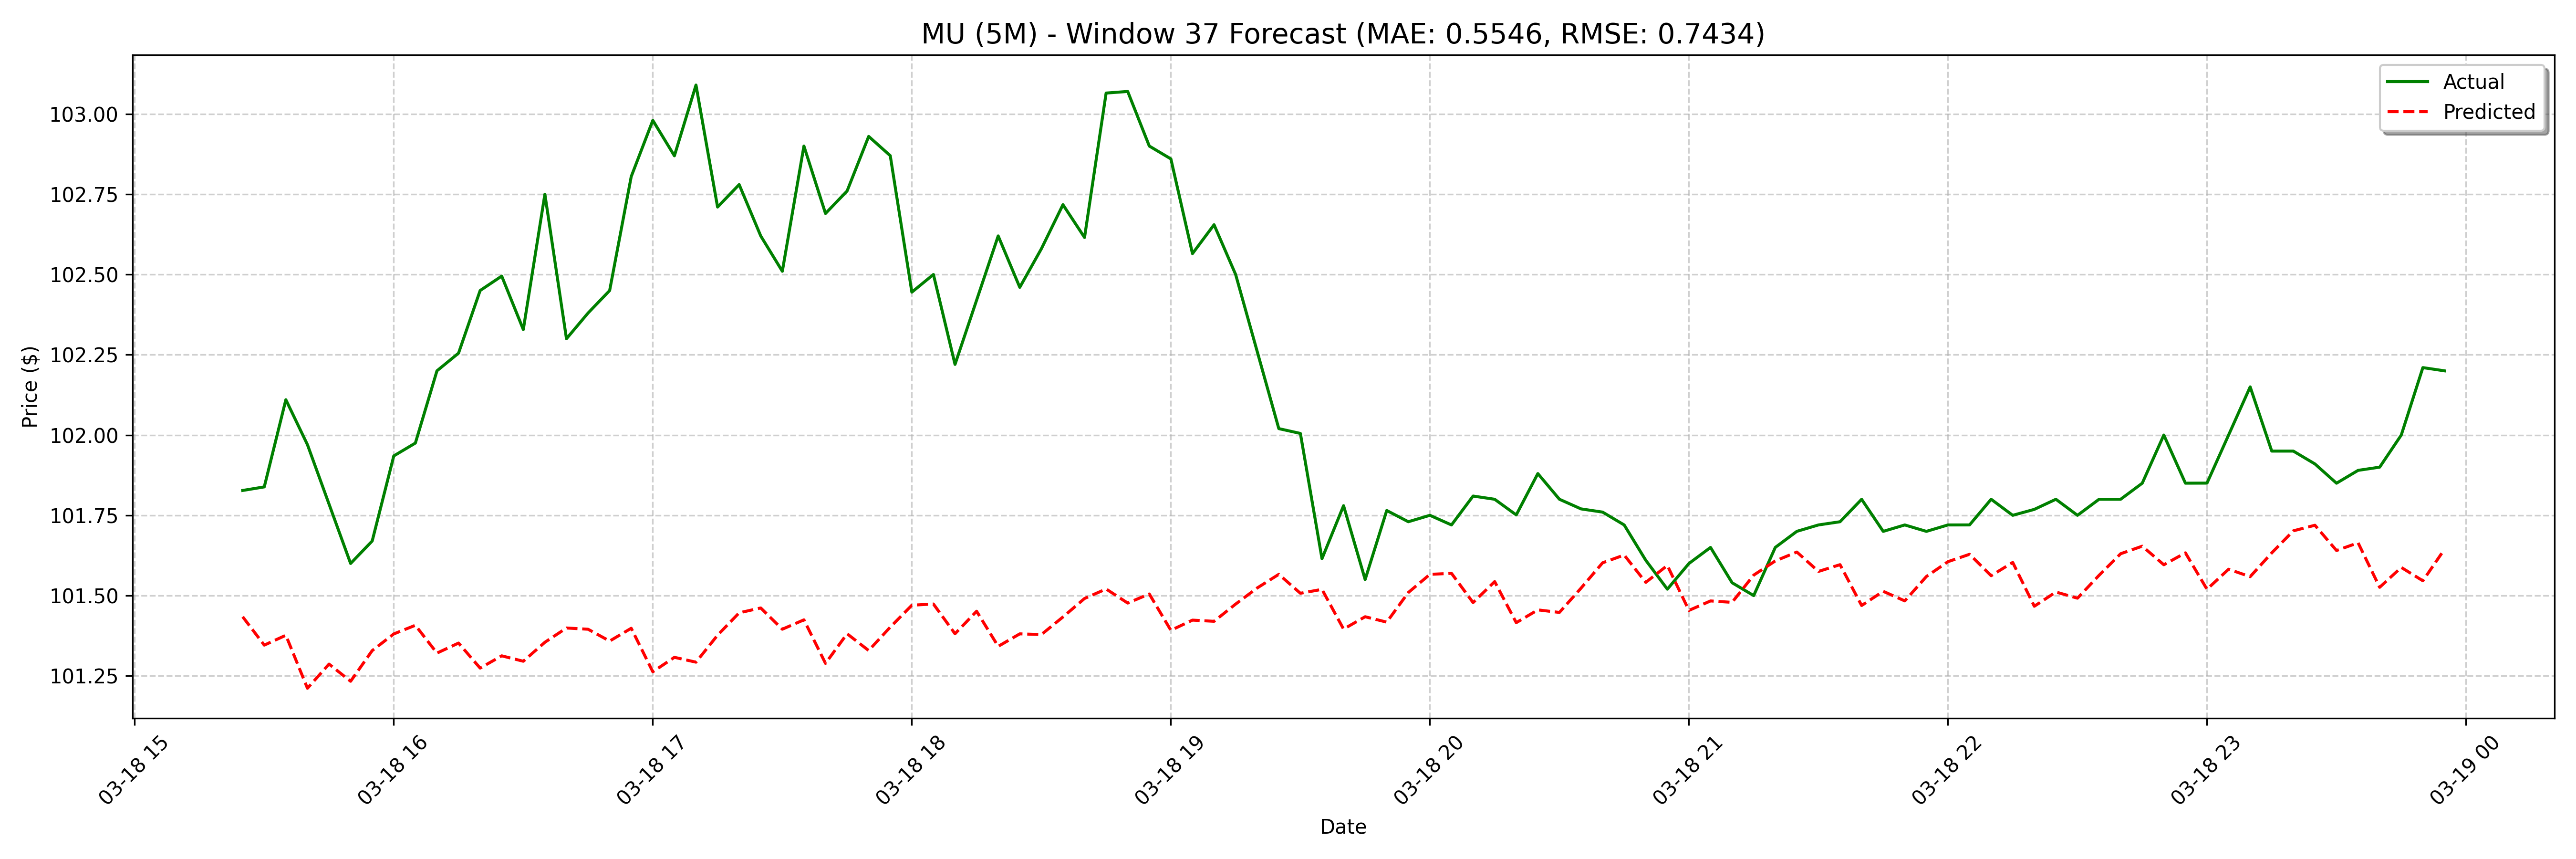

The file beside this chart, header and first rows:
date, actual, forecast
2025-03-18 15:25:00, 101.8, 101.4
2025-03-18 15:30:00, 101.8, 101.3
2025-03-18 15:35:00, 102.1, 101.4
2025-03-18 15:40:00, 102, 101.2
2025-03-18 15:45:00, 101.8, 101.3
2025-03-18 15:50:00, 101.6, 101.2
2025-03-18 15:55:00, 101.7, 101.3
2025-03-18 16:00:00, 101.9, 101.4
2025-03-18 16:05:00, 102, 101.4
2025-03-18 16:10:00, 102.2, 101.3
2025-03-18 16:15:00, 102.3, 101.4
2025-03-18 16:20:00, 102.4, 101.3
2025-03-18 16:25:00, 102.5, 101.3
2025-03-18 16:30:00, 102.3, 101.3
2025-03-18 16:35:00, 102.8, 101.4
2025-03-18 16:40:00, 102.3, 101.4
2025-03-18 16:45:00, 102.4, 101.4
2025-03-18 16:50:00, 102.4, 101.4
2025-03-18 16:55:00, 102.8, 101.4
2025-03-18 17:00:00, 103, 101.3
2025-03-18 17:05:00, 102.9, 101.3
2025-03-18 17:10:00, 103.1, 101.3
2025-03-18 17:15:00, 102.7, 101.4
2025-03-18 17:20:00, 102.8, 101.4
2025-03-18 17:25:00, 102.6, 101.5
2025-03-18 17:30:00, 102.5, 101.4
2025-03-18 17:35:00, 102.9, 101.4
2025-03-18 17:40:00, 102.7, 101.3
2025-03-18 17:45:00, 102.8, 101.4
2025-03-18 17:50:00, 102.9, 101.3
2025-03-18 17:55:00, 102.9, 101.4
2025-03-18 18:00:00, 102.4, 101.5
2025-03-18 18:05:00, 102.5, 101.5
2025-03-18 18:10:00, 102.2, 101.4
2025-03-18 18:15:00, 102.4, 101.5
2025-03-18 18:20:00, 102.6, 101.3
2025-03-18 18:25:00, 102.5, 101.4
2025-03-18 18:30:00, 102.6, 101.4
2025-03-18 18:35:00, 102.7, 101.4
2025-03-18 18:40:00, 102.6, 101.5
2025-03-18 18:45:00, 103.1, 101.5
2025-03-18 18:50:00, 103.1, 101.5
2025-03-18 18:55:00, 102.9, 101.5
2025-03-18 19:00:00, 102.9, 101.4
2025-03-18 19:05:00, 102.6, 101.4
2025-03-18 19:10:00, 102.7, 101.4
2025-03-18 19:15:00, 102.5, 101.5
2025-03-18 19:20:00, 102.3, 101.5
2025-03-18 19:25:00, 102, 101.6
2025-03-18 19:30:00, 102, 101.5
2025-03-18 19:35:00, 101.6, 101.5
2025-03-18 19:40:00, 101.8, 101.4
2025-03-18 19:45:00, 101.6, 101.4
2025-03-18 19:50:00, 101.8, 101.4
2025-03-18 19:55:00, 101.7, 101.5
2025-03-18 20:00:00, 101.8, 101.6
2025-03-18 20:05:00, 101.7, 101.6
2025-03-18 20:10:00, 101.8, 101.5
2025-03-18 20:15:00, 101.8, 101.5
2025-03-18 20:20:00, 101.8, 101.4
... 68 more rows
